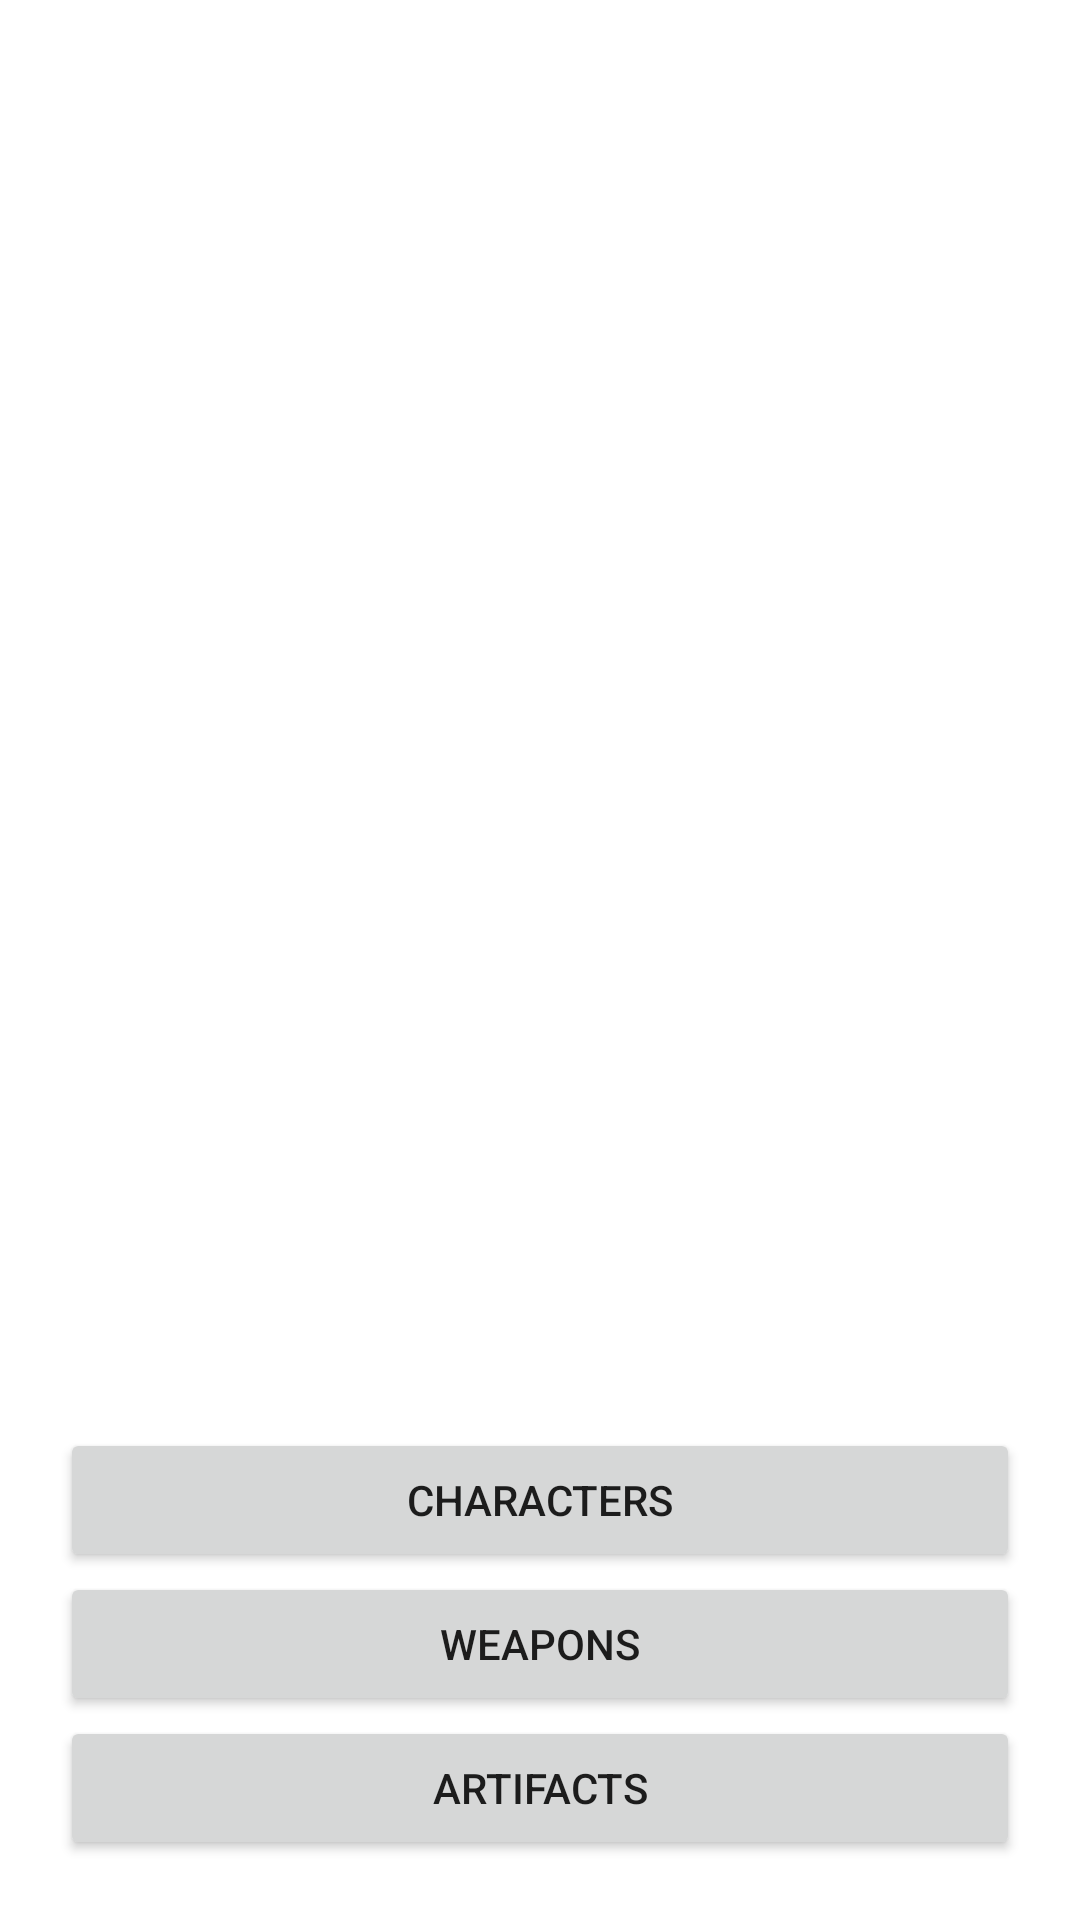

Layout XML and referenced resources for this Android screen:
<!-- AndroidManifest.xml: application theme Theme.GenshinInfoApp -->
<!-- res/layout/activity_main.xml -->
<?xml version="1.0" encoding="utf-8"?>
<androidx.constraintlayout.widget.ConstraintLayout xmlns:android="http://schemas.android.com/apk/res/android"
    xmlns:app="http://schemas.android.com/apk/res-auto"
    xmlns:tools="http://schemas.android.com/tools"
    android:layout_width="match_parent"
    android:layout_height="match_parent"
    android:padding="20dp"
    tools:context=".ui.MainActivity">

    <Button
        android:id="@+id/btnCharacters"
        android:layout_width="match_parent"
        android:layout_height="wrap_content"
        android:text="Characters"
        android:layout_marginTop="40dp"
        android:onClick="goToCharacters"
        app:layout_constraintBottom_toTopOf="@+id/btnWeapons"
        app:layout_constraintLeft_toLeftOf="parent"
        app:layout_constraintRight_toRightOf="parent"
        />

    <Button
        android:id="@+id/btnWeapons"
        android:layout_width="match_parent"
        android:layout_height="wrap_content"
        android:text="Weapons"
        android:onClick="goToWeapons"
        app:layout_constraintBottom_toTopOf="@+id/btnArtifacts"
        app:layout_constraintLeft_toLeftOf="parent"
        app:layout_constraintRight_toRightOf="parent"
        />

    <Button
        android:id="@+id/btnArtifacts"
        android:layout_width="match_parent"
        android:layout_height="wrap_content"
        android:text="Artifacts"
        android:onClick="goToArtifacts"
        app:layout_constraintLeft_toLeftOf="parent"
        app:layout_constraintRight_toRightOf="parent"
        app:layout_constraintBottom_toBottomOf="parent"
        />
</androidx.constraintlayout.widget.ConstraintLayout>
<!-- resources referenced by this layout -->
<resources>
  <style name="Theme.GenshinInfoApp" parent="Theme.MaterialComponents.DayNight.DarkActionBar">
          
          <item name="colorPrimary">@color/red_dark</item>
          <item name="colorPrimaryVariant">@color/purple_700</item>
          <item name="colorOnPrimary">@color/white</item>
          
          <item name="colorSecondary">@color/teal_200</item>
          <item name="colorSecondaryVariant">@color/teal_700</item>
          <item name="colorOnSecondary">@color/black</item>
          
          <item name="android:statusBarColor" tools:targetApi="l">?attr/colorPrimaryVariant</item>
          
      </style>
  <color name="red_dark">#82080a</color>
  <color name="purple_700">#FF3700B3</color>
  <color name="white">#FFFFFFFF</color>
  <color name="teal_200">#FF03DAC5</color>
  <color name="teal_700">#FF018786</color>
  <color name="black">#FF000000</color>
</resources>
